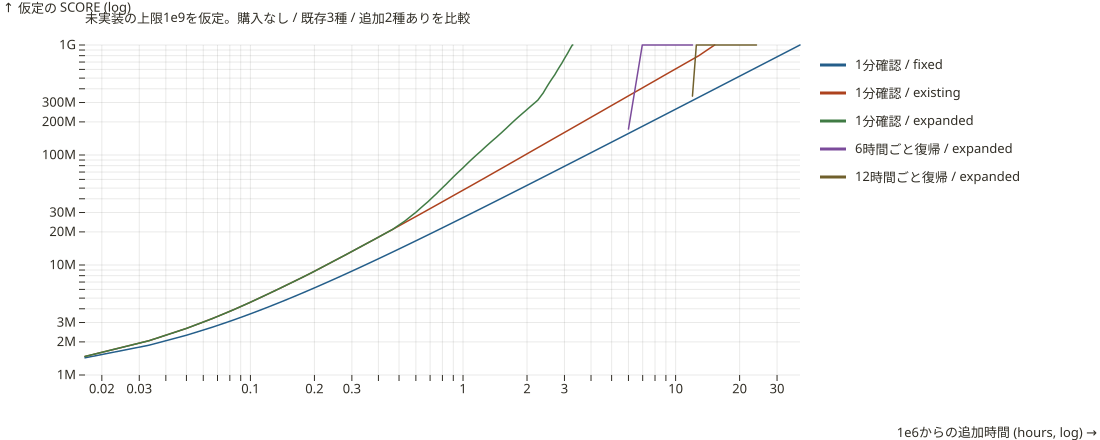

Values plotted in this chart, from the file beside it:
scenario, assumed, actual_save_supported, equipment_policy, completed, seconds, initial_production, final_production, worker, cart, harvester, deepDrill, refinery
assumed-active-60-fixed, true, false, fixed, true, 138480, 7216, 7216, 48, 32, 22, 0, 0
assumed-active-60-existing, true, false, existing, true, 54960, 7216, 23535, 113, 74, 51, 0, 0
assumed-active-60-expanded, true, false, expanded, true, 11820, 7216, 273780, 110, 72, 49, 18, 5
assumed-offline-6h-fixed, true, false, fixed, true, 151200, 7216, 7216, 48, 32, 22, 0, 0
assumed-offline-6h-existing, true, false, existing, true, 64800, 7216, 24006, 92, 68, 53, 0, 0
assumed-offline-6h-expanded, true, false, expanded, true, 43200, 7216, 237083, 64, 44, 33, 10, 5
assumed-offline-12h-fixed, true, false, fixed, true, 172800, 7216, 7216, 48, 32, 22, 0, 0
assumed-offline-12h-existing, true, false, existing, true, 86400, 7216, 23065, 84, 65, 51, 0, 0
assumed-offline-12h-expanded, true, false, expanded, true, 86400, 7216, 353574, 61, 42, 34, 11, 8
